Run: headless pygame with SDL's dummy video driver; simulated clock (each Clock.tick advances the game by its frame time, no real sleeping); random seed 0; keys injected as events and as key.get_pressed() state; mouse plan: one left click at the window centre at the start of phase 2, then a move to the lower-right quarter at the start of phase 3.
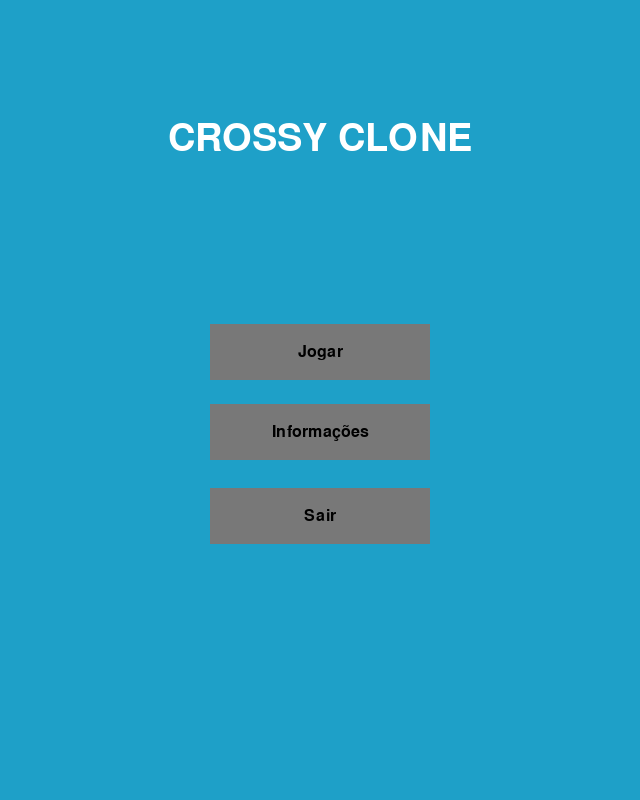
Frame 1 of 4 · flips 1–60 · no input
Frame 2 of 4 · flips 61–180 · clicked the window centre · tapped SPACE, RETURN · held RIGHT (→), D · screen unchanged from frame 1, image omitted
Frame 3 of 4 · flips 181–300 · moved the mouse to the lower-right quarter · held DOWN (↓), S · screen unchanged from frame 2, image omitted
Frame 4 of 4 · flips 301–420 · held LEFT (←), A, UP (↑), W · screen unchanged from frame 3, image omitted

The pygame program that drew these frames:

import pygame
import sys
import random

pygame.init()

LARGURA, ALTURA = 640, 800
FPS = 60

TAM_JOGADOR = 40
PASSO_X = TAM_JOGADOR
PASSO_Y = 70
JOGADOR_POS_INICIAL = (LARGURA // 2, ALTURA - TAM_JOGADOR - 10)
COR_JOGADOR = (50, 200, 50)

QTD_FAIXAS = 7
FAIXA_ALTURA = PASSO_Y
TOPO_FAIXA = 80
ESPACAMENTO_FAIXA = 0

CARRO_LARGURA = TAM_JOGADOR
CARRO_ALTURA = TAM_JOGADOR
CARRO_COR = (220, 50, 50)

ESPACAMENTO_GRUPO = 6

BRANCO = (255,255,255)
PRETO = (0,0,0)
CINZA = (120,120,120)
AZUL_ESCURO = (10,10,50)
FUNDO = (30,160,200)

ESTADO_MENU = "menu"
ESTADO_JOGANDO = "jogando"
ESTADO_INFO = "info"

estado = ESTADO_MENU

tela = pygame.display.set_mode((LARGURA, ALTURA))
pygame.display.set_caption("Jogo")
clock = pygame.time.Clock()
font = pygame.font.SysFont(None, 24)
big_font = pygame.font.SysFont(None, 56)

FORMATO_FASE_POR_FAIXA = [
    [(4, 1500), (2, 1200)],     # Faixa 0
    [(3, 1600), (3, 1600)],     # Faixa 1
    [(0, 0)],                   # Faixa 2
    [(3, 1300)],                # Faixa 3
    [(0, 0)],                   # Faixa 4
    [(4, 1400)],                # Faixa 5
    [(3, 1800)],                # Faixa 6
]

VELOCIDADE_FASE_POR_FAIXA = [200, 180, 160, 140, 120, 100, 80]

class Botao:
    def __init__(self, rect, texto):
        self.rect = pygame.Rect(rect)
        self.texto = texto
    def desenhar(self, surf):
        pygame.draw.rect(surf, CINZA, self.rect)
        txt = font.render(self.texto, True, PRETO)
        surf.blit(txt, (self.rect.centerx - txt.get_width() // 2, self.rect.centery - txt.get_height() // 2))
    def clicado(self, mx, my):
        return self.rect.collidepoint(mx,my)

class Jogador(pygame.sprite.Sprite):
    def __init__(self, start_pos):
        super().__init__()
        self.surf = pygame.Surface((TAM_JOGADOR, TAM_JOGADOR))
        self.surf.fill(COR_JOGADOR)
        self.rect = self.surf.get_rect(center=start_pos)
        self.vidas = 3

    def movimentacao(self, dx, dy):
        self.rect.x += dx
        self.rect.y += dy
        self.rect.left = max(0, self.rect.left)
        self.rect.right = min(LARGURA, self.rect.right)
        self.rect.top = max(0, self.rect.top)
        self.rect.bottom = min(ALTURA, self.rect.bottom)

    def reseta_comeco(self):
        self.rect.midbottom = (LARGURA // 2, ALTURA - 30)

class Carro(pygame.sprite.Sprite):
    def __init__(self, centro_y, direcao, vel):
        super().__init__()
        self.surf = pygame.Surface((CARRO_LARGURA, CARRO_ALTURA))
        self.surf.fill(CARRO_COR)
        self.rect = self.surf.get_rect()
        self.rect.centery = centro_y
        self.direcao = direcao
        self.vel = vel
        if direcao == 1:
            self.rect.left = -CARRO_LARGURA - 10
        else:
            self.rect.right = LARGURA + 10

    def update(self, dt):
        self.rect.x += int(self.vel * self.direcao * dt)
        if self.direcao == 1 and self.rect.left > LARGURA + 200:
            self.kill()
        if self.direcao == -1 and self.rect.right < -200:
            self.kill()

class FaixaController:
    def __init__(self, faixa_index, topo_y, direcao, vel, formato_grupo):
        self.faixa_index = faixa_index
        self.centro_y = topo_y + FAIXA_ALTURA // 2
        self.direcao = direcao
        self.vel = vel
        self.formato = formato_grupo
        self.formato_idx = 0
        self.estado = "waiting"
        self.prox_acao = pygame.time.get_ticks()

    def update(self, agora_ms, grupo_carros):
        if self.estado == "waiting":
            if agora_ms >= self.prox_acao:
                self.estado = "spawning_group"
        elif self.estado == "spawning_group":
            conta, espera = self.formato[self.formato_idx]
            for i in range(conta):
                novo_carro = Carro(self.centro_y, self.direcao, self.vel)
                if self.direcao == 1:
                    novo_carro.rect.left = -CARRO_LARGURA - 10 - i * (CARRO_LARGURA + ESPACAMENTO_GRUPO)
                else:
                    novo_carro.rect.right = LARGURA + 10 + i * (CARRO_LARGURA + ESPACAMENTO_GRUPO)
                grupo_carros.add(novo_carro)
            self.prox_acao = agora_ms + espera
            self.formato_idx = (self.formato_idx + 1) % len(self.formato)
            self.estado = "waiting"


def controle_criacao_faixa():
    controladores = []
    for i in range(QTD_FAIXAS):
        topo_y = TOPO_FAIXA + i * (FAIXA_ALTURA + ESPACAMENTO_FAIXA)
        direcao = 1 if (i % 2 == 0) else -1
        if random.random() < 0.5:
            direcao *= -1
        base_vel = VELOCIDADE_FASE_POR_FAIXA[i] if i < len(VELOCIDADE_FASE_POR_FAIXA) else 120 + i * 20
        formato = FORMATO_FASE_POR_FAIXA[i] if i < len(FORMATO_FASE_POR_FAIXA) else [(3, 1500)]
        ctrl = FaixaController(i, topo_y, direcao, base_vel, formato)
        ctrl.prox_acao = pygame.time.get_ticks() + random.randint(0, 1500)
        controladores.append(ctrl)
    return controladores

def criacao_inicial_grupos(grupo_carros, controladores):
    for ctrl in controladores:
        conta, espera = ctrl.formato[ctrl.formato_idx]
        if conta <= 0:
            ctrl.prox_acao = pygame.time.get_ticks() + espera
            continue
        total_group_largura = conta * CARRO_LARGURA + max(0, (conta - 1)) * ESPACAMENTO_GRUPO
        min_cx = int(LARGURA * 0.2)
        max_cx = int(LARGURA * 0.8)
        alvo_cx = random.randint(min_cx, max_cx)
        primeira_esquerda = alvo_cx - total_group_largura // 2
        for i in range(conta):
            novo_carro = Carro(ctrl.centro_y, ctrl.direcao, ctrl.vel)
            if ctrl.direcao == 1:
                novo_carro.rect.left = int(primeira_esquerda + i * (CARRO_LARGURA + ESPACAMENTO_GRUPO))
            else:
                direita_desejada = primeira_esquerda + total_group_largura
                novo_carro.rect.right = int(direita_desejada - i * (CARRO_LARGURA + ESPACAMENTO_GRUPO))
            grupo_carros.add(novo_carro)
        ctrl.prox_acao = pygame.time.get_ticks() + espera

def verificar_colisoes_e_reset(jogador, carros, controladores):
    colisao = pygame.sprite.spritecollideany(jogador, carros)
    if colisao:
        jogador.reseta_comeco()
        carros.empty()
        novas_controladores = controle_criacao_faixa()
        criacao_inicial_grupos(carros, novas_controladores)
        controladores[:] = novas_controladores
        return True
    return False

jog = Jogador(JOGADOR_POS_INICIAL)
jog.reseta_comeco()

carros = pygame.sprite.Group()
faixa_controladores = controle_criacao_faixa()
criacao_inicial_grupos(carros, faixa_controladores)

BTN_W, BTN_H = 220, 56
BTN_SPACING = 24
center_x = LARGURA // 2

btn_jogar = Botao((center_x - BTN_W//2, 320+ (BTN_H + 28)/20, BTN_W, BTN_H), "Jogar")
btn_info = Botao((center_x - BTN_W//2, 320 + BTN_H + 28, BTN_W, BTN_H), "Informações")
btn_sair = Botao((center_x - BTN_W//2, 320 + (BTN_H + 28)*2, BTN_W, BTN_H), "Sair")

running = True
while running:
    dt_ms = clock.tick(FPS)
    dt = dt_ms / 1000.0
    agora_ms = pygame.time.get_ticks()

    for event in pygame.event.get():
        if event.type == pygame.QUIT:
            running = False

        if event.type == pygame.KEYDOWN:
            if estado == ESTADO_JOGANDO:
                if event.key == pygame.K_ESCAPE:
                    estado = ESTADO_MENU
                if event.key in (pygame.K_LEFT, pygame.K_a):
                    jog.movimentacao(-PASSO_X, 0)
                elif event.key in (pygame.K_RIGHT, pygame.K_d):
                    jog.movimentacao(PASSO_X, 0)
                elif event.key in (pygame.K_UP, pygame.K_w):
                    jog.movimentacao(0, -PASSO_Y)
                elif event.key in (pygame.K_DOWN, pygame.K_s):
                    jog.movimentacao(0, PASSO_Y)
            elif estado == ESTADO_MENU:
                if event.key == pygame.K_ESCAPE:
                    running = False
            elif estado == ESTADO_INFO:
                if event.key == pygame.K_ESCAPE:
                    estado = ESTADO_MENU

        if event.type == pygame.MOUSEBUTTONDOWN and event.button == 1:
            mx,my = event.pos
            if estado == ESTADO_MENU:
                if btn_jogar.clicado(mx,my):
                    carros.empty()
                    faixa_controladores = controle_criacao_faixa()
                    criacao_inicial_grupos(carros, faixa_controladores)
                    jog.reseta_comeco()
                    estado = ESTADO_JOGANDO
                elif btn_info.clicado(mx,my):
                    estado = ESTADO_INFO
                elif btn_sair.clicado(mx,my):
                    running = False
            elif estado == ESTADO_INFO:
                estado = ESTADO_MENU

    if estado == ESTADO_JOGANDO:
        for ctrl in faixa_controladores:
            ctrl.update(agora_ms, carros)
        for c in list(carros):
            c.update(dt)
        houve_colisao = verificar_colisoes_e_reset(jog, carros, faixa_controladores)
        if houve_colisao:
            jog.vidas -= 1
            if jog.vidas <= 0:
                pygame.quit()
                sys.exit()

    tela.fill(FUNDO)

    if estado == ESTADO_MENU:
        titulo = big_font.render("CROSSY CLONE", True, BRANCO)
        tela.blit(titulo, ((LARGURA - titulo.get_width()) // 2, 120))
        btn_jogar.desenhar(tela)
        btn_info.desenhar(tela)
        btn_sair.desenhar(tela)

    elif estado == ESTADO_INFO:
        lines = [
            "Como jogar:",
            "- Use as setas ou WASD para mover por passos (um passo por tecla).",
            "- Objetivo: evitar os carros e atravessar as faixas.",
            "- Clique para voltar ao Menu."
        ]
        y = 120
        for ln in lines:
            txt = font.render(ln, True, BRANCO)
            tela.blit(txt, (40,y))
            y += 36

    elif estado == ESTADO_JOGANDO:
        zona_superior = pygame.Rect(0, 0, LARGURA, TOPO_FAIXA)
        
        for c in carros:
            tela.blit(c.surf, c.rect)
        tela.blit(jog.surf, jog.rect)

        texto_vidas = font.render(f"Vidas: {jog.vidas}", True, BRANCO)
        tela.blit(texto_vidas, (10, 10))
    pygame.display.flip()

pygame.quit()
sys.exit()
